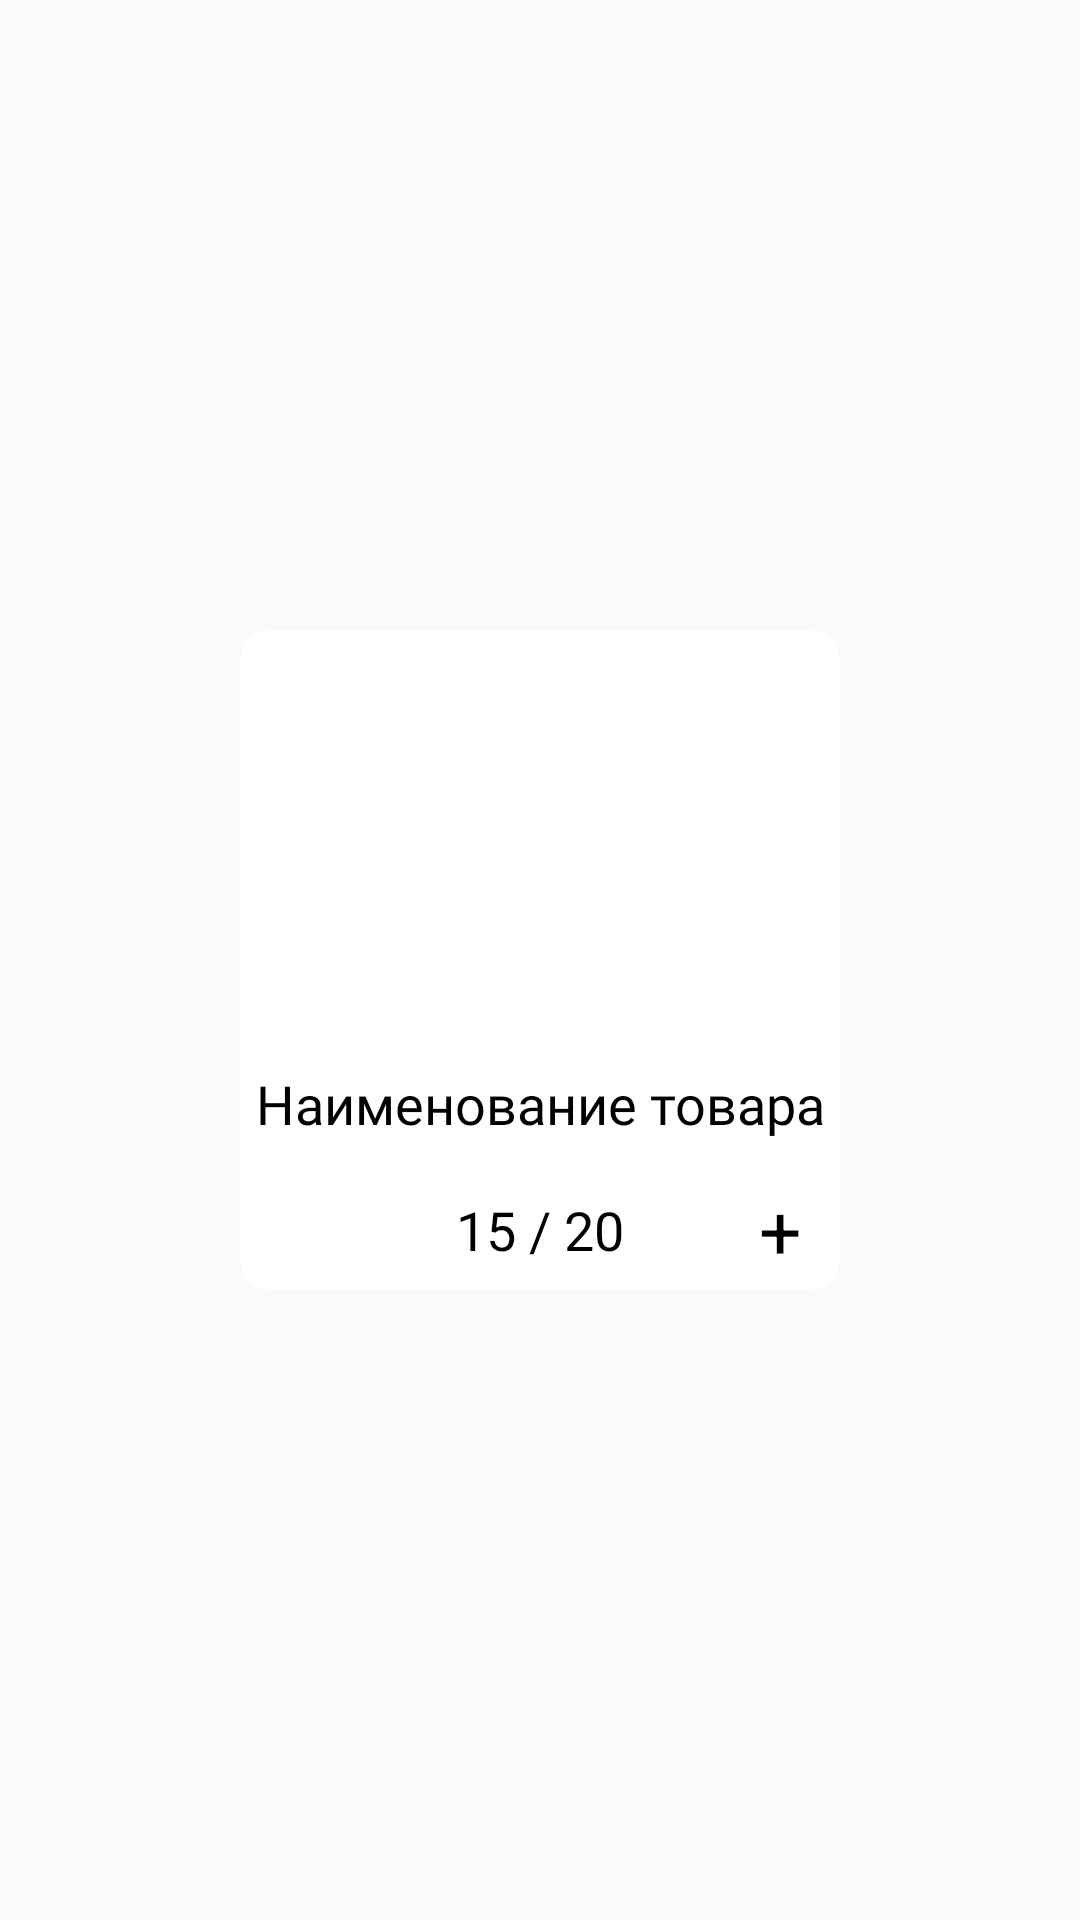

Android layout source for this screen:
<!-- AndroidManifest.xml: application theme Theme.SneakerManiac -->
<!-- res/layout/sneak_cart_cell.xml -->
<?xml version="1.0" encoding="utf-8"?>
<FrameLayout xmlns:android="http://schemas.android.com/apk/res/android"
    xmlns:app="http://schemas.android.com/apk/res-auto"
    android:layout_width="match_parent"
    android:layout_height="wrap_content"
    android:padding="8dp">

    <androidx.cardview.widget.CardView
        android:id="@+id/cardView"
        android:layout_width="200dp"
        android:layout_height="220dp"
        android:layout_gravity="center"
        android:clickable="true"
        android:focusable="true"
        app:cardBackgroundColor="@color/white"
        app:cardCornerRadius="10dp"
        app:cardElevation="0dp">

        <LinearLayout
            android:layout_width="match_parent"
            android:layout_height="match_parent"
            android:layout_gravity="center"
            android:orientation="vertical">

            <androidx.appcompat.widget.AppCompatImageView
                android:id="@+id/sneakIcon"
                android:layout_width="match_parent"
                android:layout_height="0dp"
                android:layout_weight="1"
                android:scaleType="centerCrop"
                app:srcCompat="@drawable/ic_sneaker" />

            <androidx.appcompat.widget.AppCompatTextView
                android:id="@+id/sneakName"
                android:layout_width="match_parent"
                android:layout_height="wrap_content"
                android:layout_gravity="center"
                android:fontFamily="@font/spectral_bold"
                android:gravity="center"
                android:text="Наименование товара"
                android:textColor="@color/black"
                android:textSize="18sp" />

            <LinearLayout
                android:layout_width="match_parent"
                android:layout_height="wrap_content"
                android:layout_marginTop="10dp"
                android:orientation="horizontal">

                <androidx.appcompat.widget.AppCompatTextView
                    android:id="@+id/countMinus"
                    android:layout_width="40dp"
                    android:layout_height="40dp"
                    android:layout_gravity="center_vertical|start"
                    android:background="@drawable/border_stroke_text_view"
                    android:backgroundTint="@color/red"
                    android:clickable="true"
                    android:focusable="true"
                    android:gravity="center"
                    android:text="@string/minus"
                    android:textColor="@color/white"
                    android:textSize="25sp" />

                <androidx.appcompat.widget.AppCompatTextView
                    android:id="@+id/sneakCount"
                    android:layout_width="0dp"
                    android:layout_height="wrap_content"
                    android:layout_gravity="center"
                    android:layout_weight="1"
                    android:fontFamily="@font/spectral_bold"
                    android:gravity="center"
                    android:paddingHorizontal="10dp"
                    android:text="15 / 20"
                    android:textColor="@color/black"
                    android:textSize="18sp" />

                <androidx.appcompat.widget.AppCompatTextView
                    android:id="@+id/countPlus"
                    android:layout_width="40dp"
                    android:layout_height="40dp"
                    android:layout_gravity="center_vertical|end"
                    android:background="@drawable/border_stroke_text_view"
                    android:backgroundTint="@color/blue"
                    android:clickable="true"
                    android:focusable="true"
                    android:gravity="center"
                    android:text="@string/plus"
                    android:textColor="@color/black"
                    android:textSize="25sp" />
            </LinearLayout>
        </LinearLayout>

    </androidx.cardview.widget.CardView>

</FrameLayout>
<!-- resources referenced by this layout -->
<resources>
  <color name="black">#FF000000</color>
  <color name="blue">#7ACFD6</color>
  <color name="red">#E0474C</color>
  <color name="white">#FFFFFFFF</color>
  <!-- drawable ic_sneaker: vector/xml drawable (drawable, 3513 chars, omitted) -->
  <string name="minus">-</string>
  <string name="plus">+</string>
  <style name="Theme.SneakerManiac" parent="Theme.AppCompat.DayNight.NoActionBar">
          <item name="colorAccent">@color/black</item>
      </style>
</resources>
